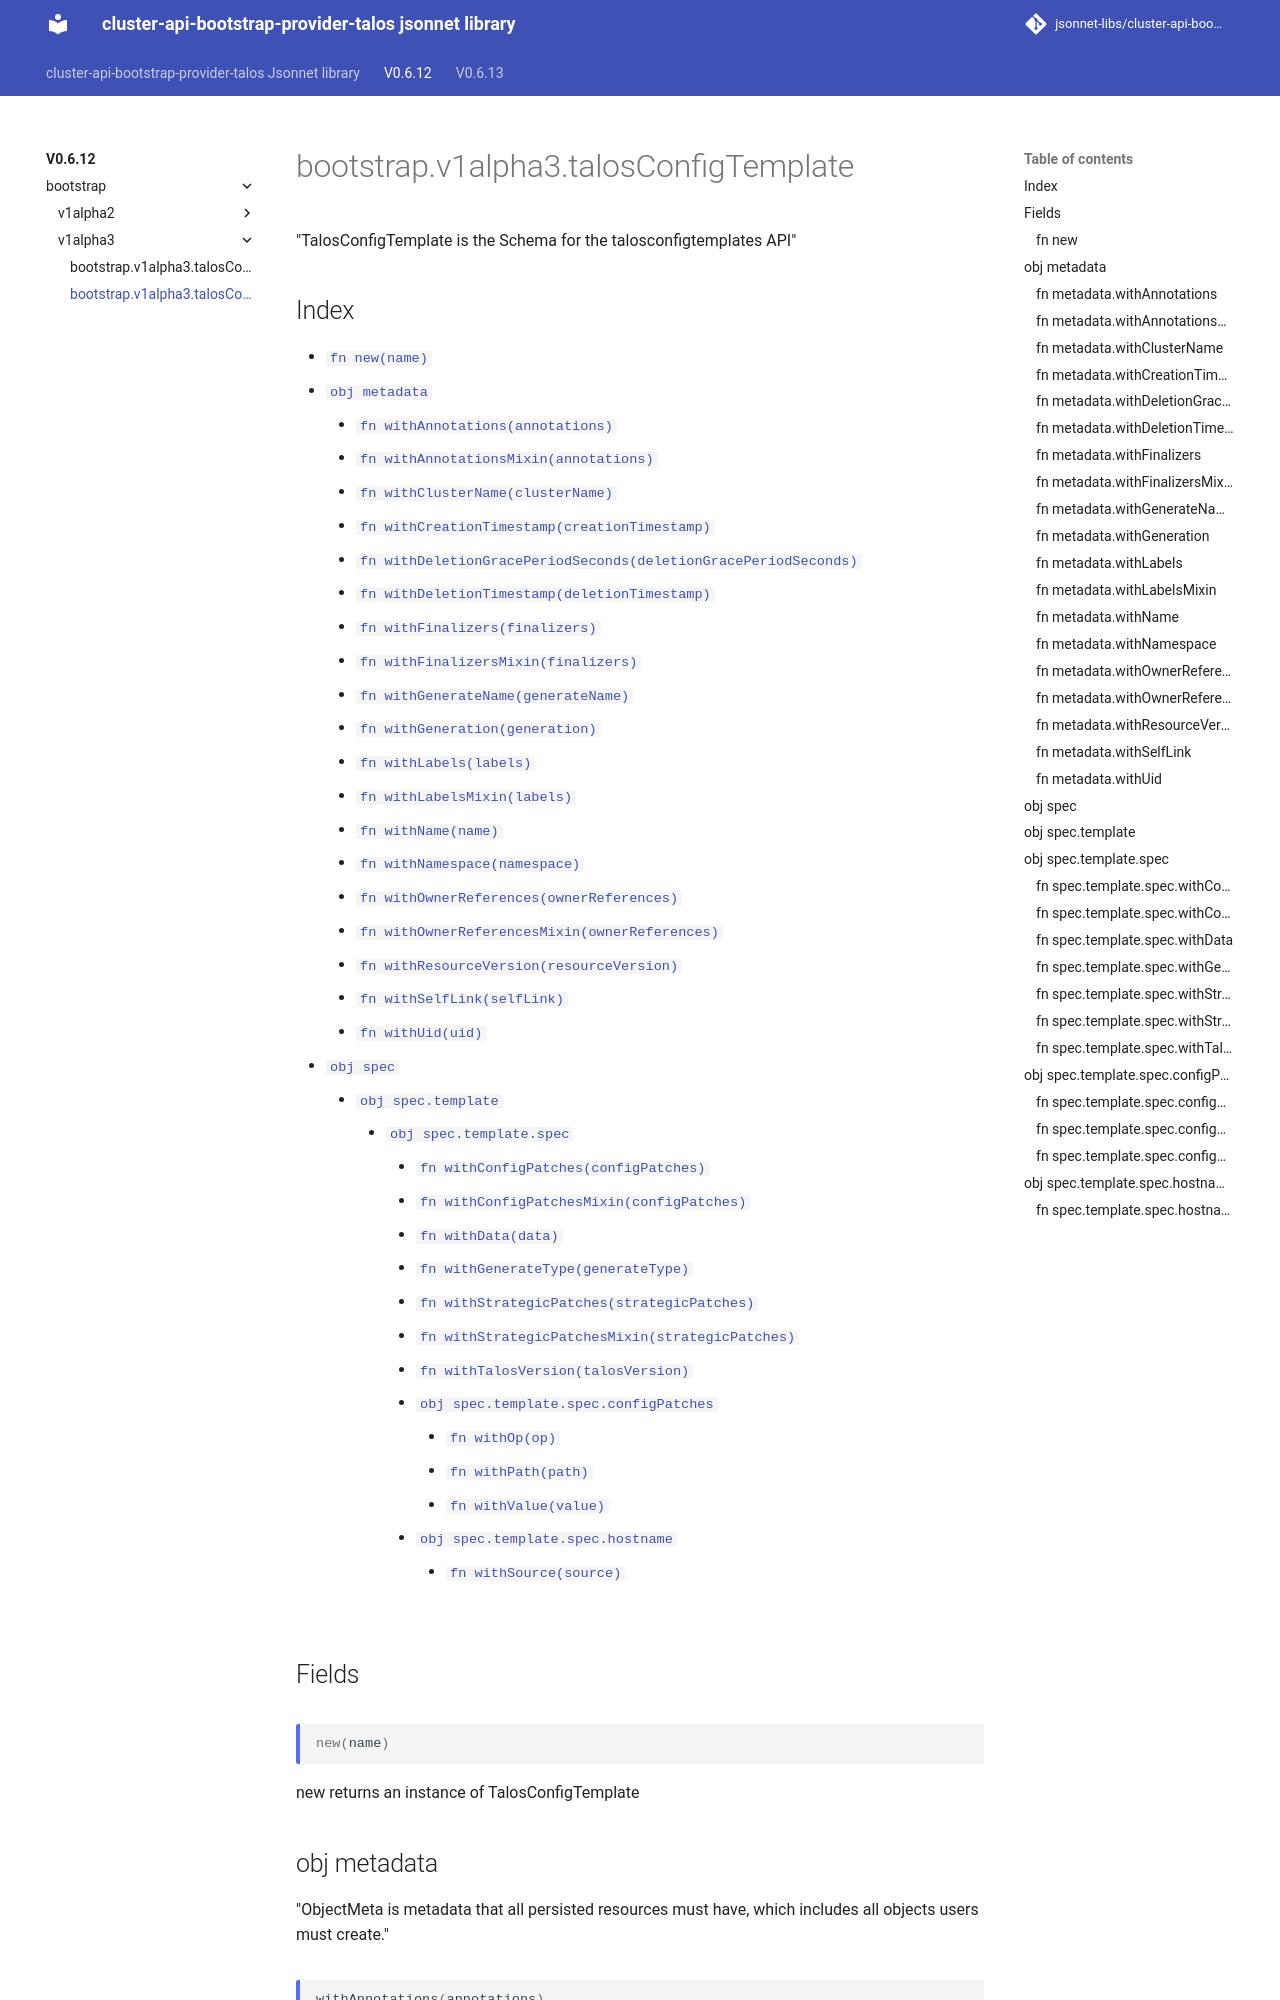

repository: jsonnet-libs/cluster-api-bootstrap-provider-talos-libsonnet · page: v0.6.12/bootstrap/v1alpha3/talosConfigTemplate/index.html · generator: mkdocs

---
permalink: /v0.6.12/bootstrap/v1alpha3/talosConfigTemplate/
---

# bootstrap.v1alpha3.talosConfigTemplate

"TalosConfigTemplate is the Schema for the talosconfigtemplates API"

## Index

* [`fn new(name)`](#fn-new)
* [`obj metadata`](#obj-metadata)
  * [`fn withAnnotations(annotations)`](#fn-metadatawithannotations)
  * [`fn withAnnotationsMixin(annotations)`](#fn-metadatawithannotationsmixin)
  * [`fn withClusterName(clusterName)`](#fn-metadatawithclustername)
  * [`fn withCreationTimestamp(creationTimestamp)`](#fn-metadatawithcreationtimestamp)
  * [`fn withDeletionGracePeriodSeconds(deletionGracePeriodSeconds)`](#fn-metadatawithdeletiongraceperiodseconds)
  * [`fn withDeletionTimestamp(deletionTimestamp)`](#fn-metadatawithdeletiontimestamp)
  * [`fn withFinalizers(finalizers)`](#fn-metadatawithfinalizers)
  * [`fn withFinalizersMixin(finalizers)`](#fn-metadatawithfinalizersmixin)
  * [`fn withGenerateName(generateName)`](#fn-metadatawithgeneratename)
  * [`fn withGeneration(generation)`](#fn-metadatawithgeneration)
  * [`fn withLabels(labels)`](#fn-metadatawithlabels)
  * [`fn withLabelsMixin(labels)`](#fn-metadatawithlabelsmixin)
  * [`fn withName(name)`](#fn-metadatawithname)
  * [`fn withNamespace(namespace)`](#fn-metadatawithnamespace)
  * [`fn withOwnerReferences(ownerReferences)`](#fn-metadatawithownerreferences)
  * [`fn withOwnerReferencesMixin(ownerReferences)`](#fn-metadatawithownerreferencesmixin)
  * [`fn withResourceVersion(resourceVersion)`](#fn-metadatawithresourceversion)
  * [`fn withSelfLink(selfLink)`](#fn-metadatawithselflink)
  * [`fn withUid(uid)`](#fn-metadatawithuid)
* [`obj spec`](#obj-spec)
  * [`obj spec.template`](#obj-spectemplate)
    * [`obj spec.template.spec`](#obj-spectemplatespec)
      * [`fn withConfigPatches(configPatches)`](#fn-spectemplatespecwithconfigpatches)
      * [`fn withConfigPatchesMixin(configPatches)`](#fn-spectemplatespecwithconfigpatchesmixin)
      * [`fn withData(data)`](#fn-spectemplatespecwithdata)
      * [`fn withGenerateType(generateType)`](#fn-spectemplatespecwithgeneratetype)
      * [`fn withStrategicPatches(strategicPatches)`](#fn-spectemplatespecwithstrategicpatches)
      * [`fn withStrategicPatchesMixin(strategicPatches)`](#fn-spectemplatespecwithstrategicpatchesmixin)
      * [`fn withTalosVersion(talosVersion)`](#fn-spectemplatespecwithtalosversion)
      * [`obj spec.template.spec.configPatches`](#obj-spectemplatespecconfigpatches)
        * [`fn withOp(op)`](#fn-spectemplatespecconfigpatcheswithop)
        * [`fn withPath(path)`](#fn-spectemplatespecconfigpatcheswithpath)
        * [`fn withValue(value)`](#fn-spectemplatespecconfigpatcheswithvalue)
      * [`obj spec.template.spec.hostname`](#obj-spectemplatespechostname)
        * [`fn withSource(source)`](#fn-spectemplatespechostnamewithsource)

## Fields

### fn new

```ts
new(name)
```

new returns an instance of TalosConfigTemplate

## obj metadata

"ObjectMeta is metadata that all persisted resources must have, which includes all objects users must create."
